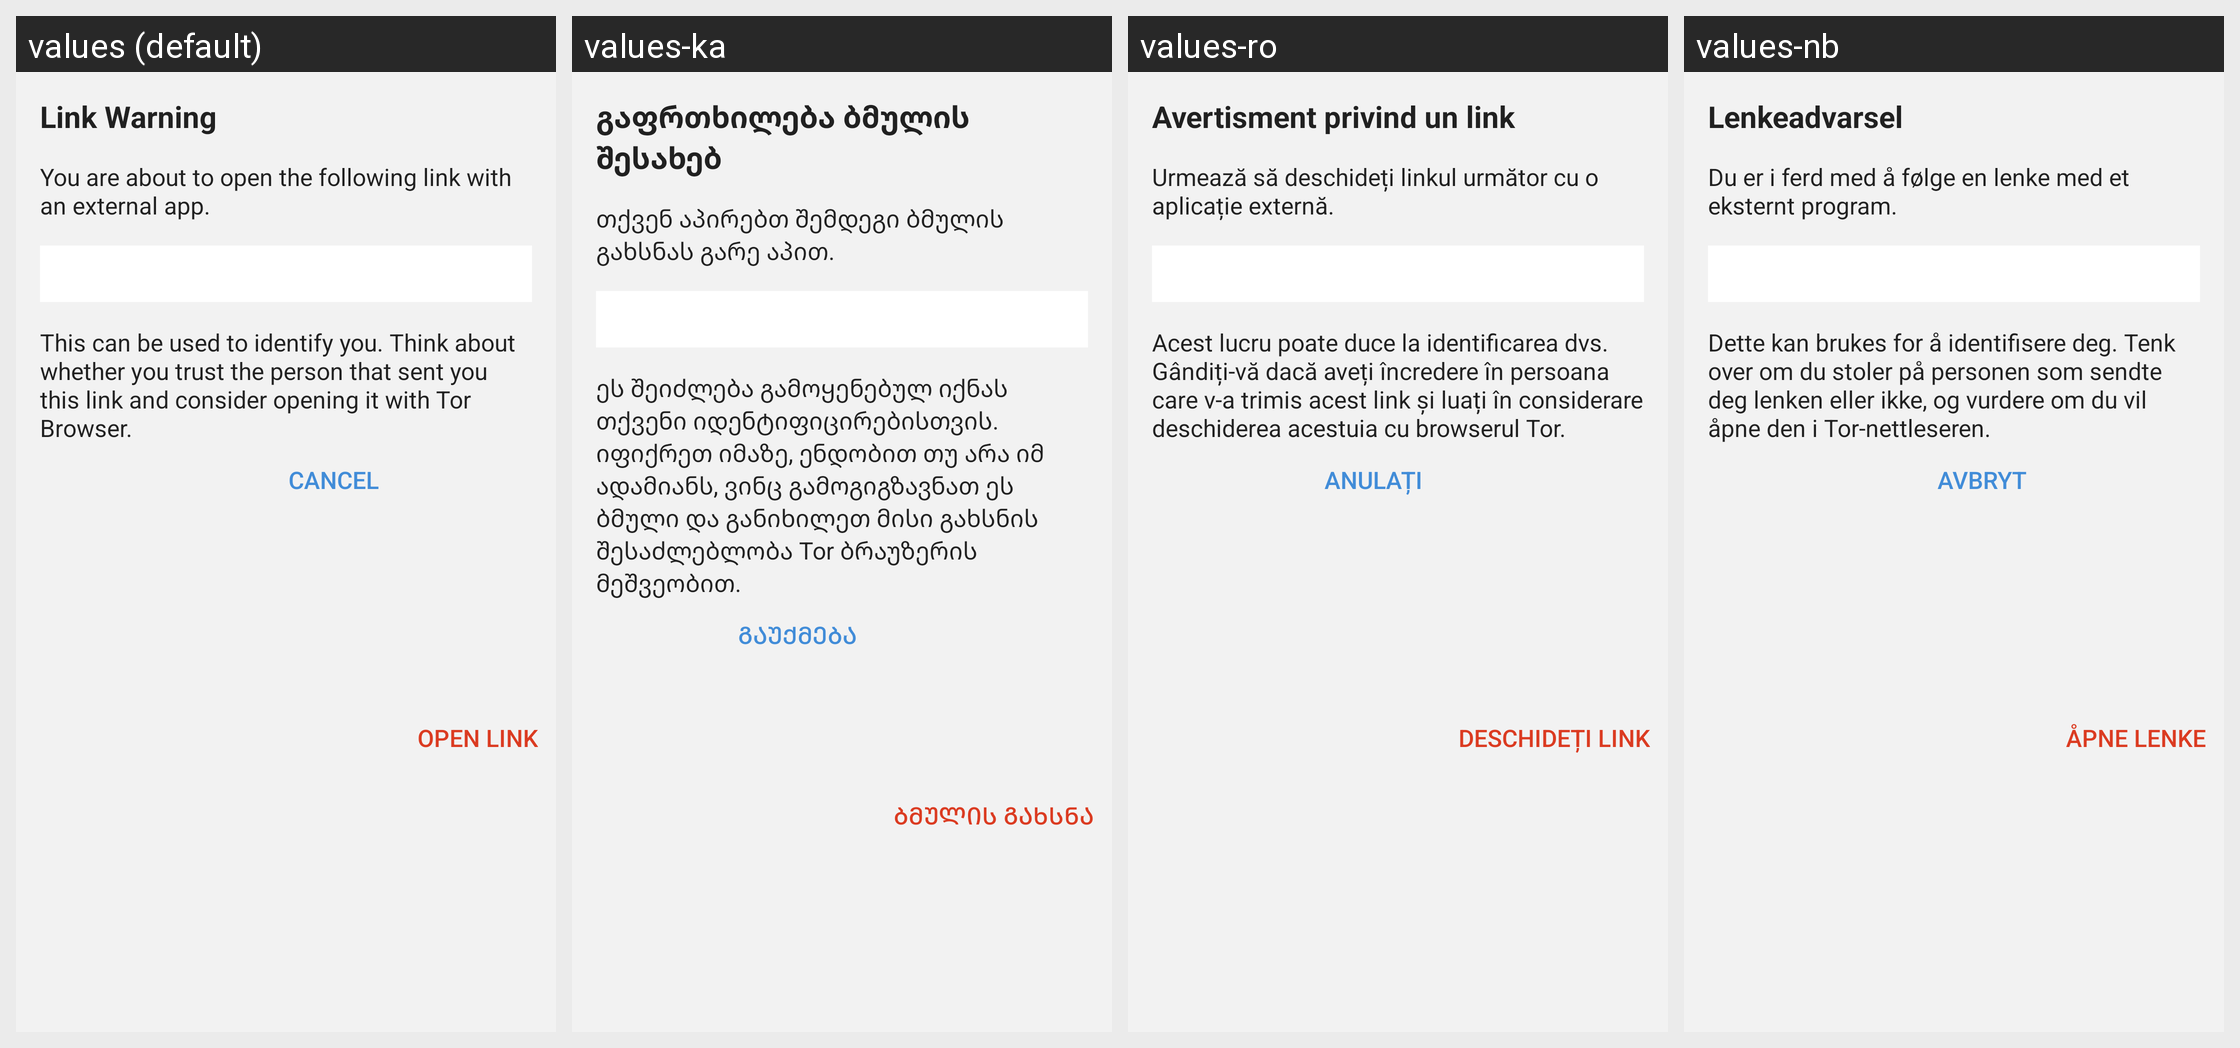

Locale-by-locale string values for the Android screen shown in this grid:
Android screen res/layout/fragment_link_dialog.xml rendered under 4 locales, left to right: values (default), values-ka, values-ro, values-nb. Device: Nexus 5 (rendered at 1080×1920; each locale shown at half size, 540×960, under a caption strip naming it); theme BriarTheme.
Other locales in the repository, not shown: values-ar, values-ast, values-az, values-bg, values-br, values-bs, values-ca, values-cs, values-de, values-es, values-eu, values-fa, values-fi, values-fr, values-gl, values-he, values-hi, values-hu, values-is, values-it, values-ja, values-ko, values-lt, values-mk, values-ms, values-my, values-nl, values-oc, values-pl, values-pt-rBR, values-ru, values-sq, values-sr, values-sv, values-sw, values-tr, values-uk, values-zh-rCN, values-zh-rTW.
Strings drawn on this screen, with the default value and each locale's value (text and hints the layout hard-codes, and strings that could not be matched under every locale, appear in the picture but are not listed):

link_warning_title
  values: Link Warning
  values-ka: გაფრთხილება ბმულის შესახებ
  values-ro: Avertisment privind un link
  values-nb: Lenkeadvarsel

link_warning_intro
  values: You are about to open the following link with an external app.
  values-ka: თქვენ აპირებთ შემდეგი ბმულის გახსნას გარე აპით.
  values-ro: Urmează să deschideți linkul următor cu o aplicație externă.
  values-nb: Du er i ferd med å følge en lenke med et eksternt program.

link_warning_text
  values: This can be used to identify you. Think about whether you trust the person that sent you this link and consider opening it with Tor Browser.
  values-ka: ეს შეიძლება გამოყენებულ იქნას თქვენი იდენტიფიცირებისთვის. იფიქრეთ იმაზე, ენდობით თუ არა იმ ადამიანს, ვინც გამოგიგზავნათ ეს ბმული და განიხილეთ მისი გახსნის შესაძლებლობა Tor ბრაუზერის მეშვეობით.
  values-ro: Acest lucru poate duce la identificarea dvs. Gândiți-vă dacă aveți încredere în persoana care v-a trimis acest link și luați în considerare deschiderea acestuia cu browserul Tor.
  values-nb: Dette kan brukes for å identifisere deg. Tenk over om du stoler på personen som sendte deg lenken eller ikke, og vurdere om du vil åpne den i Tor-nettleseren.

cancel
  values: Cancel
  values-ka: გაუქმება
  values-ro: Anulați
  values-nb: Avbryt

link_warning_open_link
  values: Open Link
  values-ka: ბმულის გახსნა
  values-ro: Deschideți link
  values-nb: Åpne lenke
